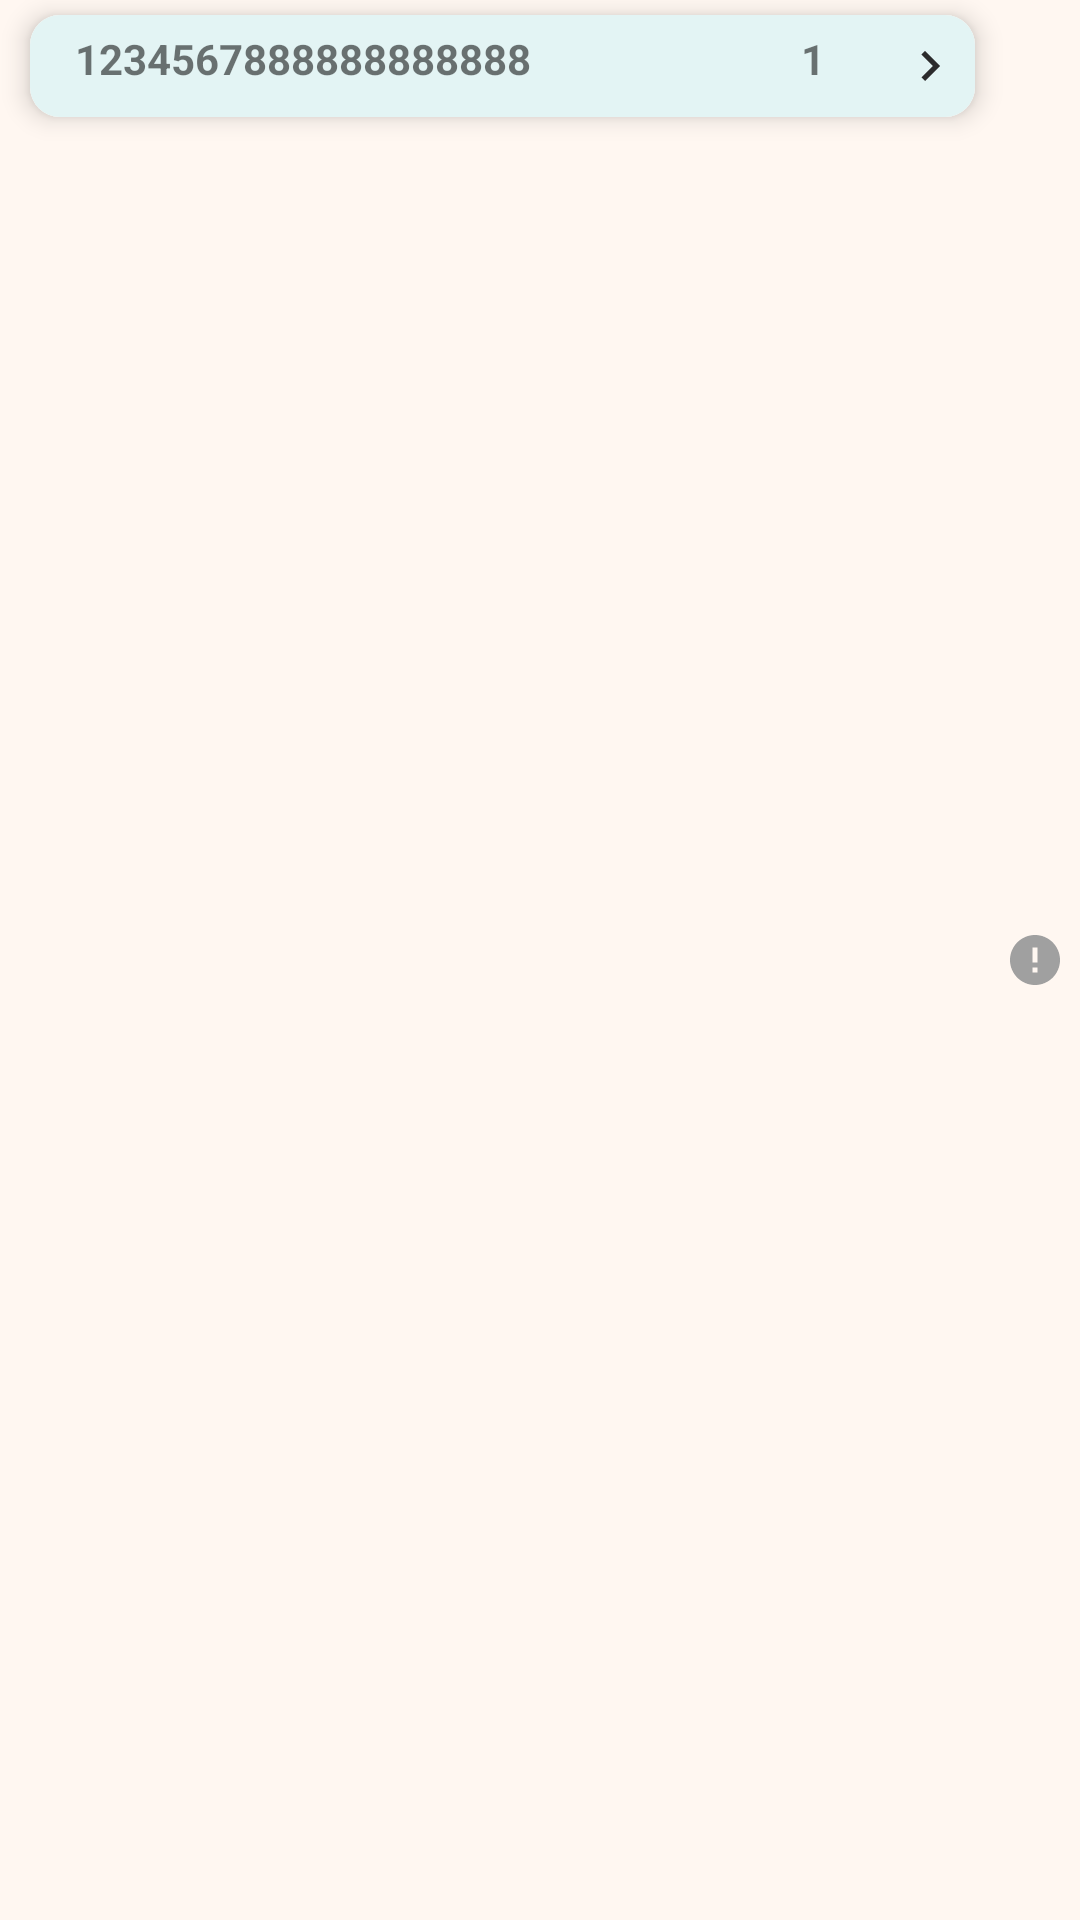

Android layout source for this screen:
<!-- AndroidManifest.xml: application theme Theme.PreMonsoonAction -->
<!-- res/layout/materialcard.xml -->
<?xml version="1.0" encoding="utf-8"?>
<LinearLayout xmlns:android="http://schemas.android.com/apk/res/android"
    xmlns:app="http://schemas.android.com/apk/res-auto"
    xmlns:tools="http://schemas.android.com/tools"
    android:layout_width="match_parent"
    android:layout_height="wrap_content"
    android:orientation="horizontal">
    <androidx.cardview.widget.CardView
        android:layout_width="0dp"
        android:layout_height="wrap_content"
        android:layout_weight="1"
        android:layout_marginHorizontal="10dp"
        app:cardElevation="5dp"
        android:layout_marginVertical="5dp"
        android:paddingVertical="10dp"
        app:cardCornerRadius="10dp"
        tools:ignore="MissingDefaultResource">
        <LinearLayout
            android:layout_width="match_parent"
            android:layout_height="wrap_content"
            android:background="#FFF7F1"
            android:orientation="vertical">
            <LinearLayout
                android:id="@+id/materialcard"
                android:layout_width="match_parent"
                android:layout_height="wrap_content"
                android:paddingVertical="5dp"
                android:background="#E3F4F4"
                android:layout_gravity="center"
                android:orientation="horizontal">
                <LinearLayout
                    android:layout_width="0dp"
                    android:layout_height="wrap_content"
                    android:layout_weight="1"
                    android:gravity="center"
                    android:orientation="horizontal">
                    <TextView
                        android:layout_weight="1"
                        android:id="@+id/Name"
                        android:textStyle="bold"
                        android:layout_marginLeft="15dp"
                        android:textAlignment="textStart"
                        android:layout_width="match_parent"
                        android:layout_height="wrap_content"
                        android:text="1234567888888888888"/>
                    <TextView
                        android:layout_weight="4"
                        android:id="@+id/No"
                        android:textStyle="bold"
                        android:gravity="center"
                        android:textAlignment="center"
                        android:layout_width="match_parent"
                        android:layout_height="wrap_content"
                        android:text="1"/>
                </LinearLayout>
                <ImageView
                    android:id="@+id/drawer"
                    android:layout_width="20dp"
                    android:layout_height="wrap_content"
                    android:layout_marginEnd="5dp"
                    android:src="@drawable/baseline_keyboard_arrow_right_24"/>

            </LinearLayout>
            <androidx.recyclerview.widget.RecyclerView
                android:id="@+id/pmuwise"
                android:layout_marginVertical="5dp"
                android:layout_width="match_parent"
                android:layout_height="wrap_content"
                android:visibility="gone"
                />
        </LinearLayout>

    </androidx.cardview.widget.CardView>
    <ImageView
        android:id="@+id/insuf"
        android:layout_width="20dp"
        android:layout_height="wrap_content"
        android:layout_marginEnd="5dp"
        android:layout_gravity="center"
        android:src="@drawable/baseline_error_24"
        app:tint="#A0A0A0" />
</LinearLayout>
<!-- resources referenced by this layout -->
<resources>
  <!-- drawable baseline_error_24 (drawable) -->
  <vector android:height="24dp" android:tint="#A0A0A0"
      android:viewportHeight="24" android:viewportWidth="24"
      android:width="24dp" xmlns:android="http://schemas.android.com/apk/res/android">
      <path android:fillColor="@android:color/white" android:pathData="M12,2C6.48,2 2,6.48 2,12s4.48,10 10,10 10,-4.48 10,-10S17.52,2 12,2zM13,17h-2v-2h2v2zM13,13h-2L11,7h2v6z"/>
  </vector>
  <!-- drawable baseline_keyboard_arrow_right_24 (drawable) -->
  <vector android:autoMirrored="true" android:height="24dp"
      android:tint="#2B2B2C" android:viewportHeight="24"
      android:viewportWidth="24" android:width="24dp" xmlns:android="http://schemas.android.com/apk/res/android">
      <path android:fillColor="@android:color/white" android:pathData="M8.59,16.59L13.17,12 8.59,7.41 10,6l6,6 -6,6 -1.41,-1.41z"/>
  </vector>
  <style name="Theme.PreMonsoonAction" parent="Theme.MaterialComponents.DayNight.DarkActionBar">
          
          <item name="colorPrimary">#C4DCE0</item>
          <item name="colorPrimaryDark">#1F6E8C</item>
          <item name="colorPrimaryVariant">#FFA559</item>
          <item name="colorOnPrimary">#84A7A1</item>
          
          <item name="colorSecondary">#1F6E8C</item>
          <item name="colorSecondaryVariant">@color/teal_700</item>
          <item name="colorOnSecondary">#454545</item>
          <item name="android:colorBackground">#FFF7F1</item>
          
          <item name="android:statusBarColor">#673AB7</item>
          <item name="titleTextColor">@color/white</item>
          
      </style>
  <color name="teal_700">#FF018786</color>
  <color name="white">#FFFFFFFF</color>
</resources>
